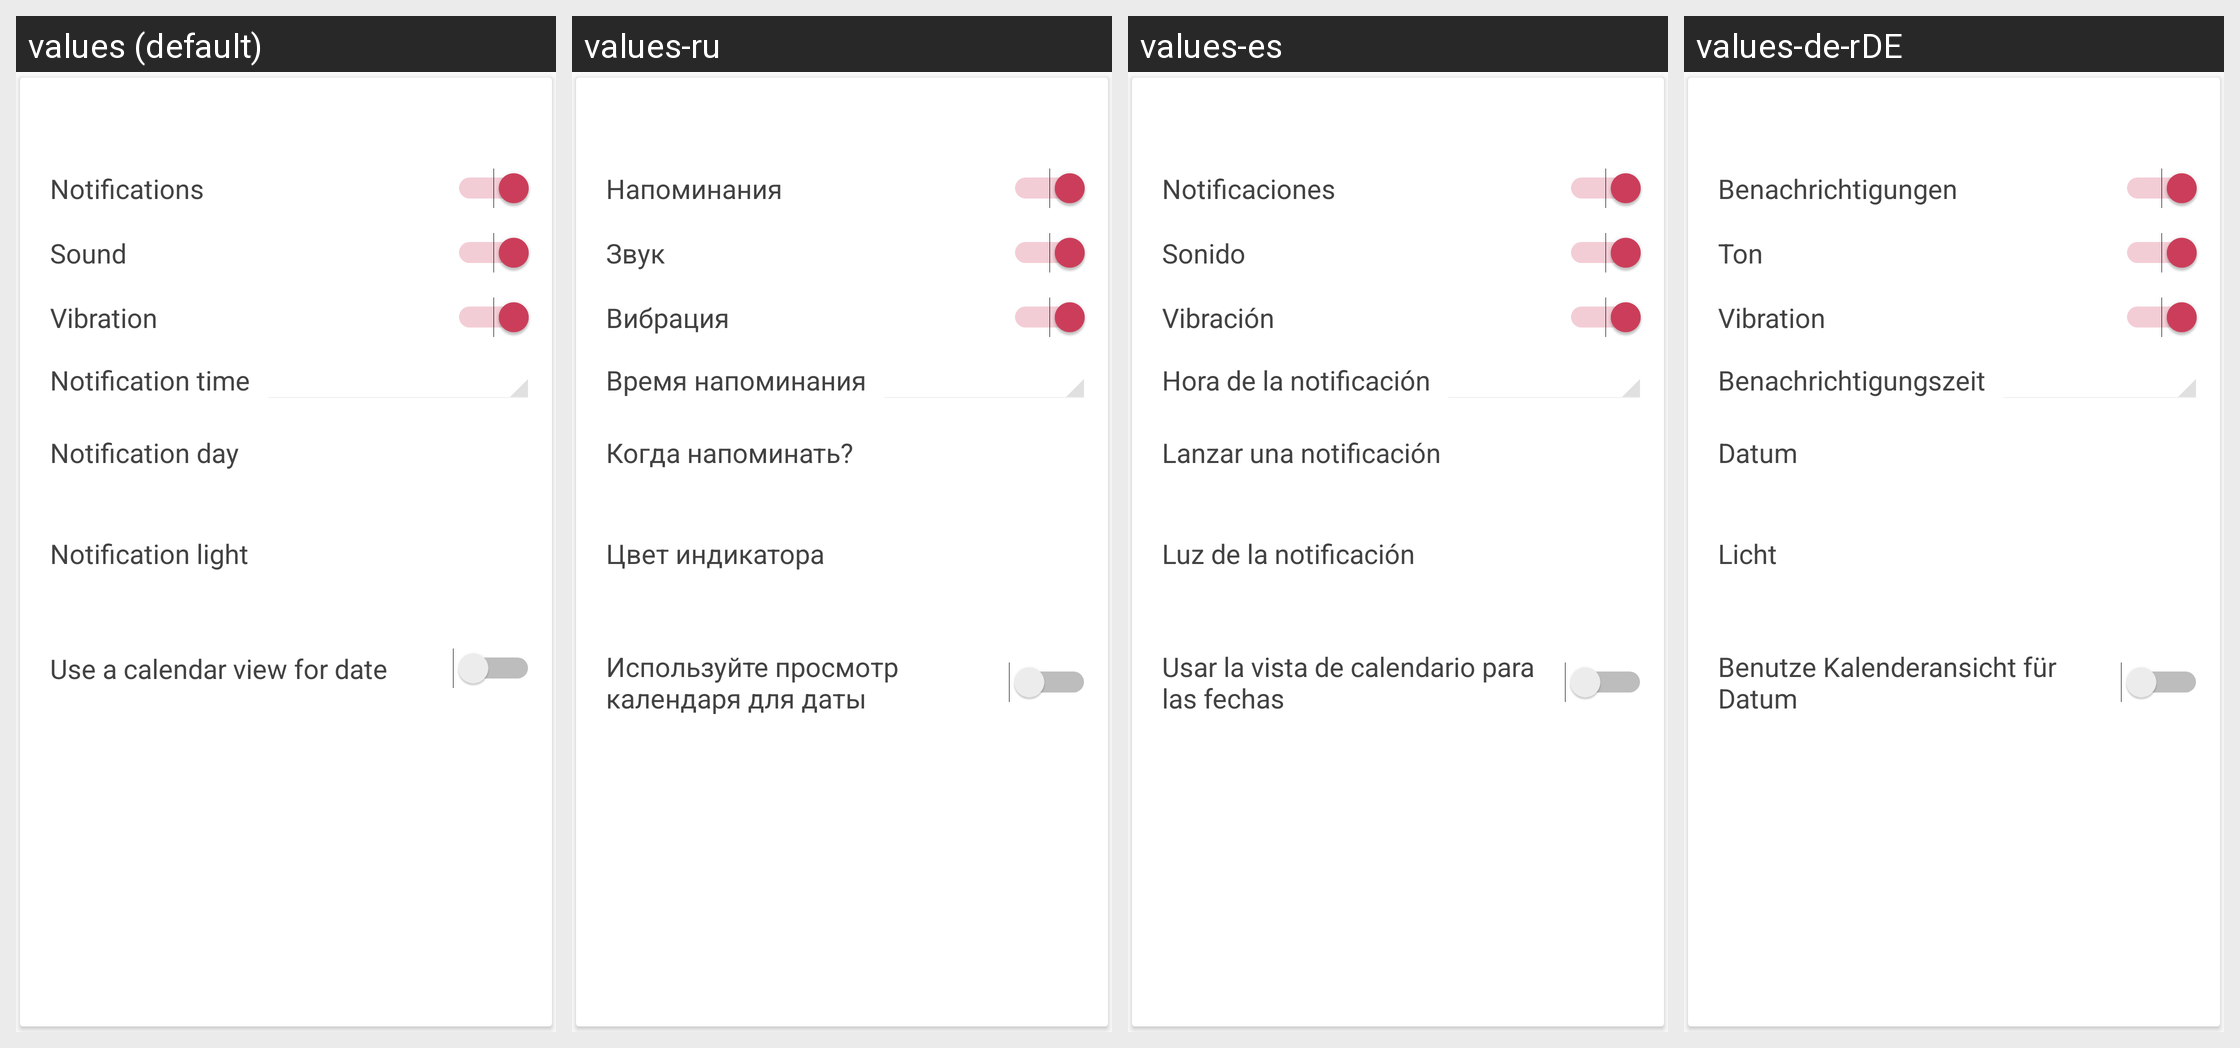

Translations of the strings shown on this Android screen, per locale in the grid:
Android screen res/layout/card_view_settings_notification_birthday.xml rendered under 4 locales, left to right: values (default), values-ru, values-es, values-de-rDE. Device: Nexus 5 (rendered at 1080×1920; each locale shown at half size, 540×960, under a caption strip naming it); theme AppTheme.
Other locales in the repository, not shown: values-it.
Strings drawn on this screen, with the default value and each locale's value (text and hints the layout hard-codes, and strings that could not be matched under every locale, appear in the picture but are not listed):

setting_use_calendarview
  values: Use a calendar view for date
  values-ru: Используйте просмотр календаря для даты
  values-es: Usar la vista de calendario para las fechas
  values-de-rDE: Benutze Kalenderansicht für Datum

settings_title_notifications
  values: Notifications
  values-ru: Напоминания
  values-es: Notificaciones
  values-de-rDE: Benachrichtigungen

settings_title_sound
  values: Sound
  values-ru: Звук
  values-es: Sonido
  values-de-rDE: Ton

settings_title_vibration
  values: Vibration
  values-ru: Вибрация
  values-es: Vibración
  values-de-rDE: Vibration

settings_title_notification_time
  values: Notification time
  values-ru: Время напоминания
  values-es: Hora de la notificación
  values-de-rDE: Benachrichtigungszeit

settings_title_notification_day
  values: Notification day
  values-ru: Когда напоминать?
  values-es: Lanzar una notificación
  values-de-rDE: Datum

dialog_title_notification_light
  values: Notification light
  values-ru: Цвет индикатора
  values-es: Luz de la notificación
  values-de-rDE: Licht
